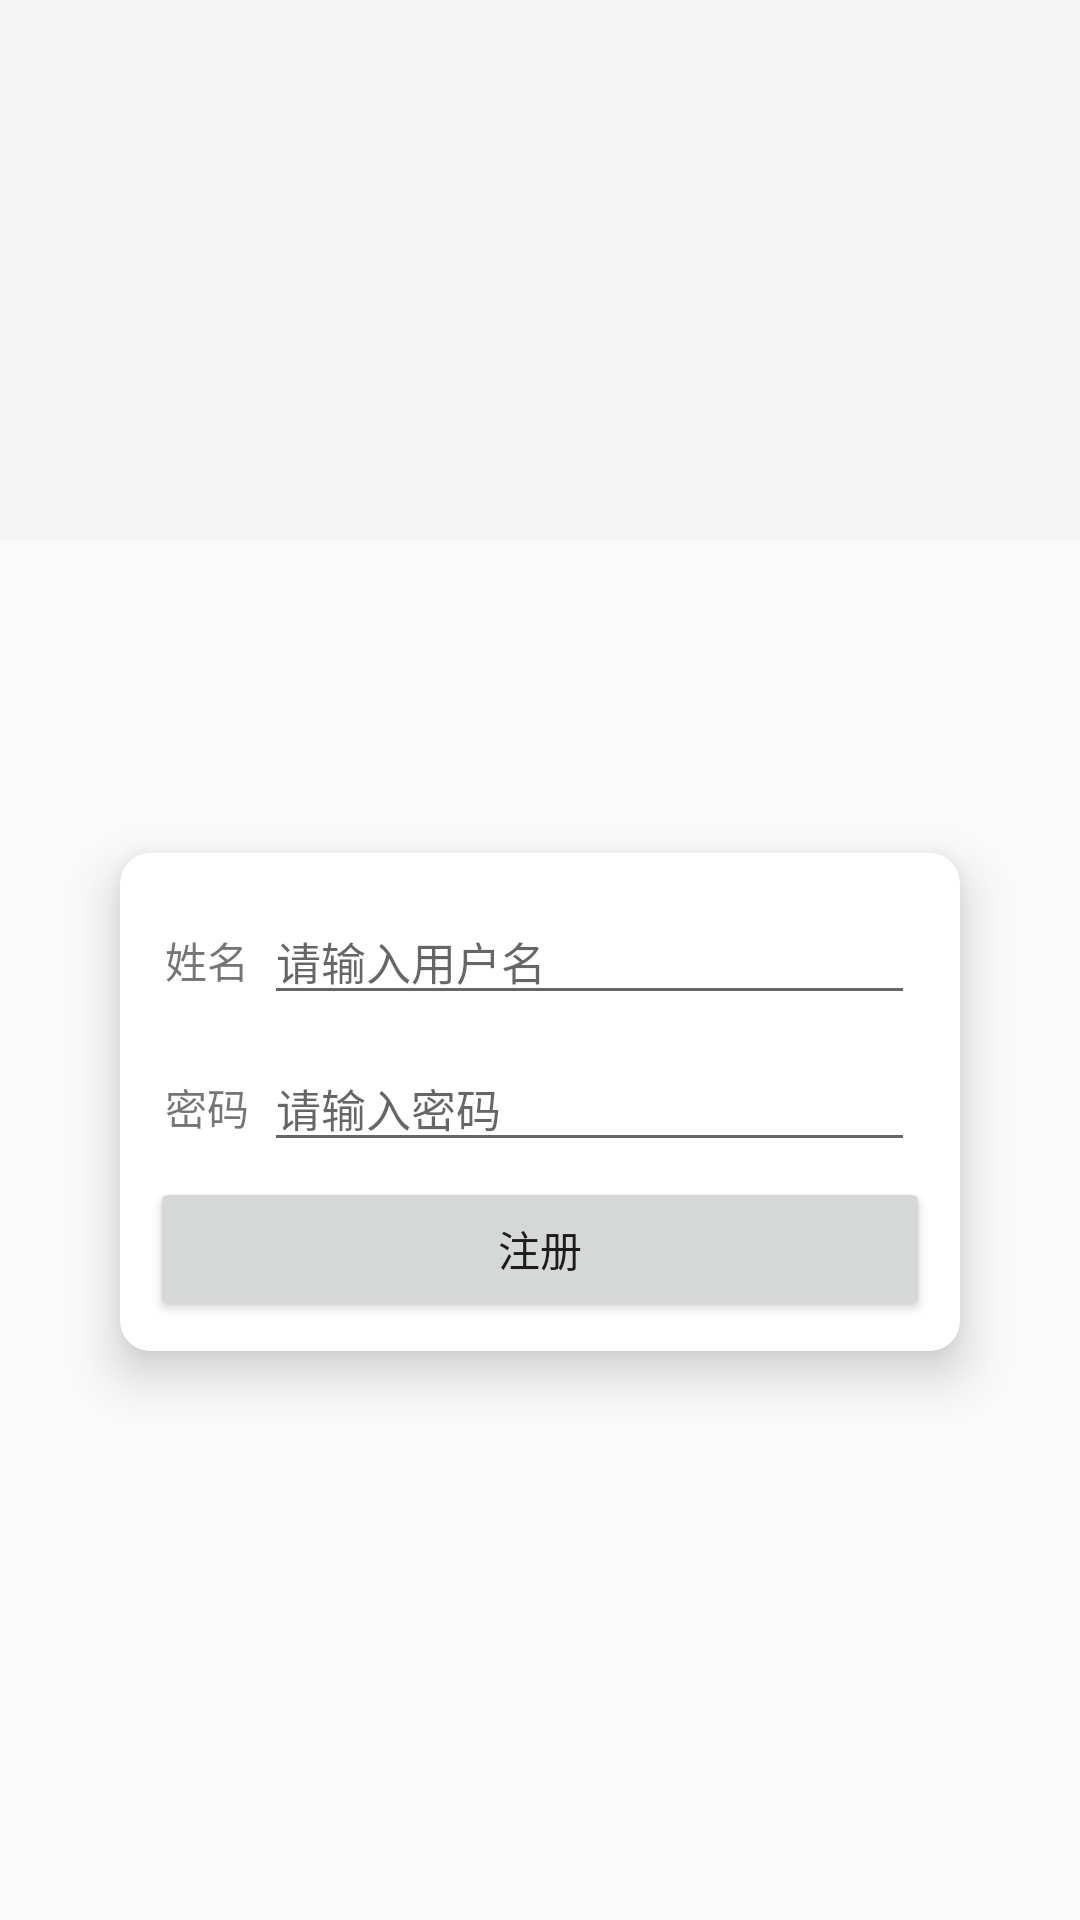

Reconstruct the res/layout file that produces this screen, plus the resources it refers to.
<!-- AndroidManifest.xml: application theme Theme.IntelligentAccessControlSystem -->
<!-- res/layout/activity_register.xml -->
<?xml version="1.0" encoding="utf-8"?>

<androidx.constraintlayout.widget.ConstraintLayout xmlns:android="http://schemas.android.com/apk/res/android"
    xmlns:app="http://schemas.android.com/apk/res-auto"
    xmlns:tools="http://schemas.android.com/tools"
    android:layout_width="match_parent"
    android:layout_height="match_parent"
    tools:context=".RegisterActivity">

    <com.google.android.material.appbar.AppBarLayout
        android:id="@+id/app_bar"
        android:layout_width="match_parent"
        android:layout_height="180dp"
        android:fitsSystemWindows="true"
        app:layout_constraintBottom_toBottomOf="parent"
        app:layout_constraintEnd_toEndOf="parent"
        app:layout_constraintStart_toStartOf="parent"
        app:layout_constraintTop_toTopOf="parent"
        app:layout_constraintVertical_bias="0">

        <com.google.android.material.appbar.CollapsingToolbarLayout
            android:id="@+id/toolbar_layout"
            android:layout_width="match_parent"
            android:layout_height="match_parent"
            android:background="@drawable/shape"
            android:fitsSystemWindows="true"
            app:layout_scrollFlags="scroll|exitUntilCollapsed"
            app:toolbarId="@+id/toolbar">

            <androidx.appcompat.widget.Toolbar
                android:id="@+id/toolbar"
                android:layout_width="match_parent"
                android:layout_height="?attr/actionBarSize"
                app:layout_collapseMode="pin" />

        </com.google.android.material.appbar.CollapsingToolbarLayout>

    </com.google.android.material.appbar.AppBarLayout>

    <androidx.cardview.widget.CardView
        android:layout_width="match_parent"
        android:layout_height="wrap_content"
        android:layout_margin="40dp"
        android:maxWidth="400dp"
        android:orientation="vertical"
        app:cardCornerRadius="10dp"
        app:cardElevation="10dp"
        app:contentPadding="10dp"
        app:layout_constraintBottom_toBottomOf="parent"
        app:layout_constraintLeft_toLeftOf="parent"
        app:layout_constraintRight_toRightOf="parent"
        app:layout_constraintTop_toBottomOf="@id/app_bar"
        app:layout_constraintVertical_bias="0.3">

        <TableLayout
            android:layout_width="match_parent"
            android:layout_height="match_parent">

            <TableRow android:layout_margin="5dp">

                <TextView android:text="姓名" />

                <EditText
                    android:id="@+id/inputNameEdit"
                    android:layout_marginStart="5dp"
                    android:layout_weight="1"
                    android:hint="请输入用户名"
                    android:textSize="15sp" />
            </TableRow>

            <TableRow android:layout_margin="5dp">

                <TextView android:text="密码" />

                <EditText
                    android:id="@+id/inputPasswordEdit"
                    android:layout_marginStart="5dp"
                    android:layout_weight="1"
                    android:hint="请输入密码"
                    android:inputType="textPassword"
                    android:textSize="15sp" />
            </TableRow>

            <Button
                android:id="@+id/registerBtn"
                android:text="注册" />
        </TableLayout>

    </androidx.cardview.widget.CardView>

</androidx.constraintlayout.widget.ConstraintLayout>
<!-- resources referenced by this layout -->
<resources>
  <style name="Theme.IntelligentAccessControlSystem" parent="Base.Theme.IntelligentAccessControlSystem" />
  <style name="Base.Theme.IntelligentAccessControlSystem" parent="Theme.MaterialComponents.DayNight.NoActionBar.Bridge">
          
          
      </style>
</resources>
